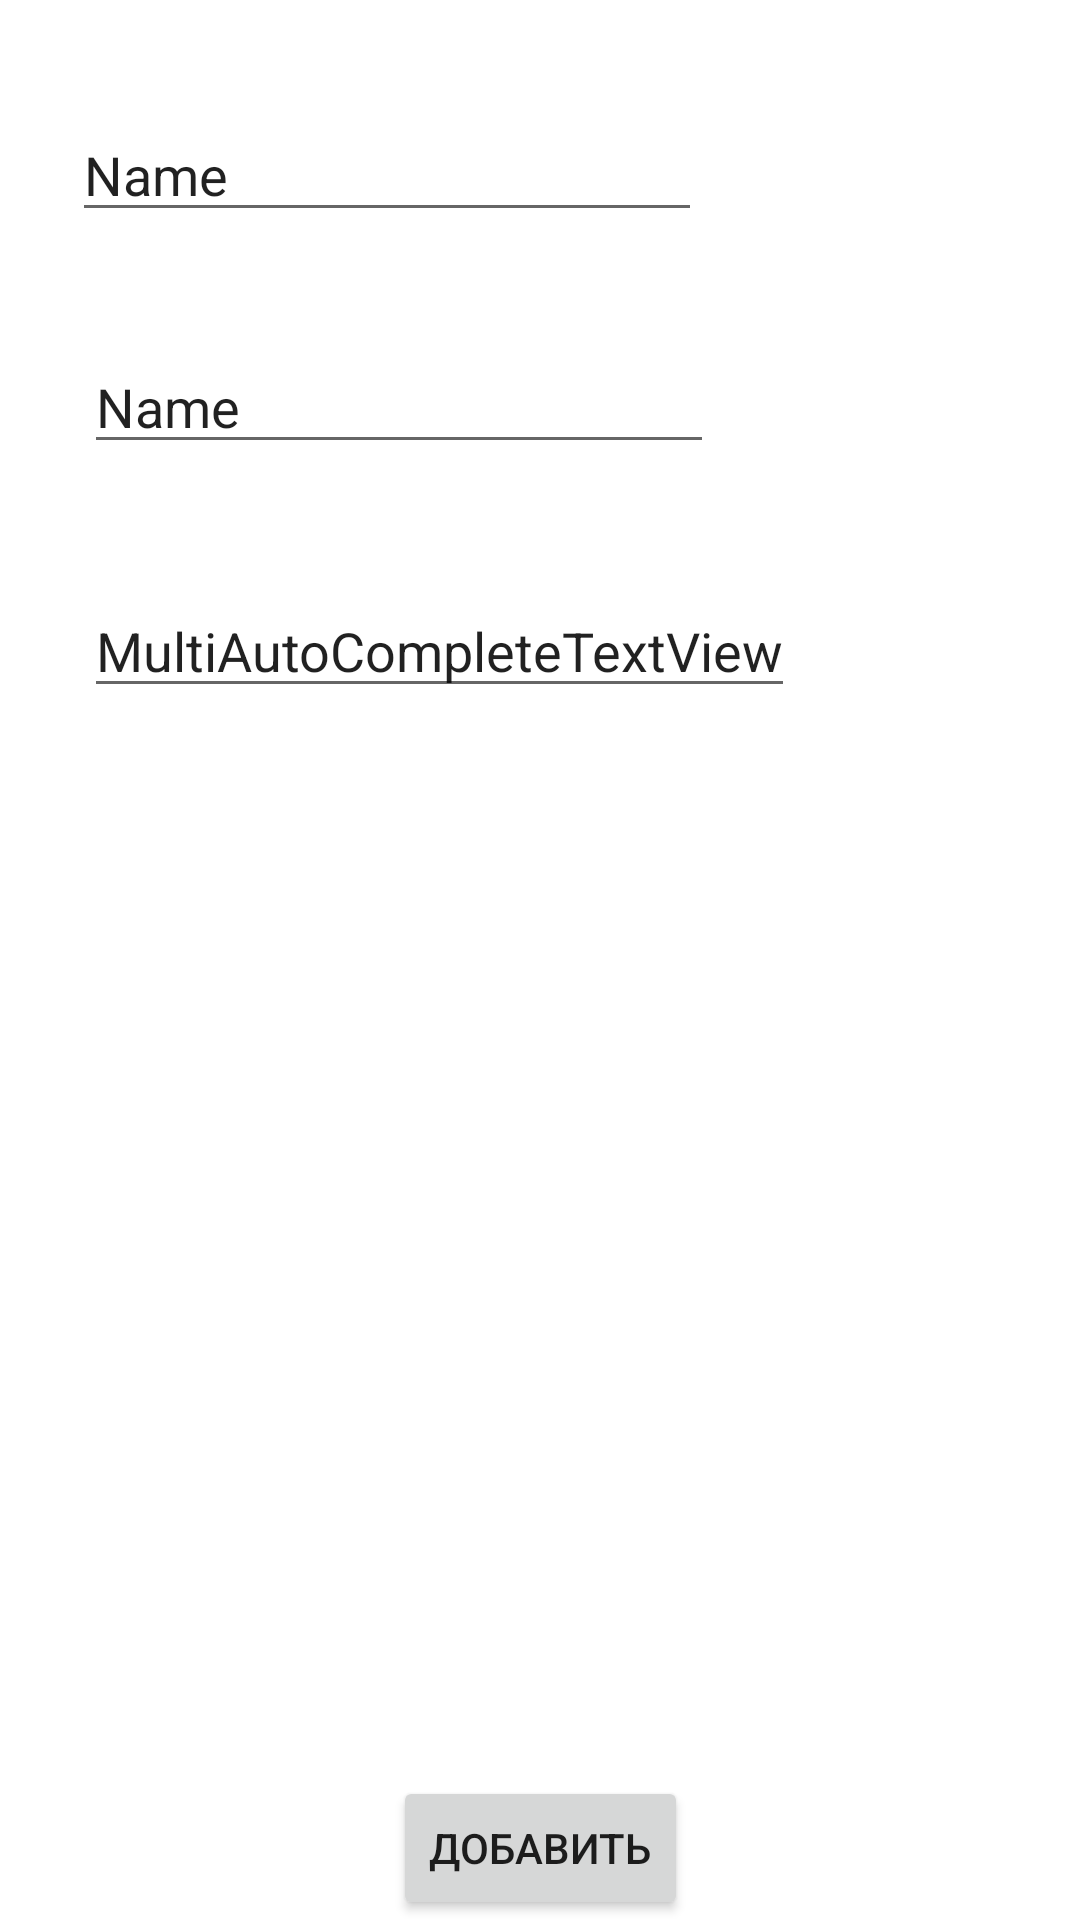

This screen was rendered from an Android layout file. Write that file and the resources it references.
<!-- AndroidManifest.xml: application theme Theme.English_cards -->
<!-- res/layout/activity_add.xml -->
<?xml version="1.0" encoding="utf-8"?>
<androidx.constraintlayout.widget.ConstraintLayout xmlns:android="http://schemas.android.com/apk/res/android"
    xmlns:app="http://schemas.android.com/apk/res-auto"
    xmlns:tools="http://schemas.android.com/tools"
    android:layout_width="match_parent"
    android:layout_height="match_parent"
    tools:context=".AddActivity">

    <EditText
        android:id="@+id/editTextTextPersonName"
        android:layout_width="wrap_content"
        android:layout_height="wrap_content"
        android:layout_marginStart="24dp"
        android:layout_marginTop="36dp"
        android:ems="10"
        android:inputType="textPersonName"
        android:text="Name"
        app:layout_constraintStart_toStartOf="parent"
        app:layout_constraintTop_toTopOf="parent" />

    <EditText
        android:id="@+id/editTextTextPersonName2"
        android:layout_width="wrap_content"
        android:layout_height="wrap_content"
        android:layout_marginStart="28dp"
        android:layout_marginTop="36dp"
        android:ems="10"
        android:inputType="textPersonName"
        android:text="Name"
        app:layout_constraintStart_toStartOf="parent"
        app:layout_constraintTop_toBottomOf="@+id/editTextTextPersonName" />

    <MultiAutoCompleteTextView
        android:id="@+id/multiAutoCompleteTextView"
        android:layout_width="wrap_content"
        android:layout_height="wrap_content"
        android:layout_marginStart="28dp"
        android:layout_marginTop="40dp"
        android:text="MultiAutoCompleteTextView"
        app:layout_constraintStart_toStartOf="parent"
        app:layout_constraintTop_toBottomOf="@+id/editTextTextPersonName2" />

    <Button
        android:id="@+id/final_add"
        android:layout_width="wrap_content"
        android:layout_height="wrap_content"
        android:text="Добавить"
        app:layout_constraintBottom_toBottomOf="parent"
        app:layout_constraintEnd_toEndOf="parent"
        app:layout_constraintStart_toStartOf="parent"
        android:onClick="to_finish"/>

</androidx.constraintlayout.widget.ConstraintLayout>
<!-- resources referenced by this layout -->
<resources>
  <style name="Theme.English_cards" parent="Theme.MaterialComponents.DayNight.DarkActionBar">
          
          <item name="colorPrimary">@color/purple_500</item>
          <item name="colorPrimaryVariant">@color/purple_700</item>
          <item name="colorOnPrimary">@color/white</item>
          
          <item name="colorSecondary">@color/teal_200</item>
          <item name="colorSecondaryVariant">@color/teal_700</item>
          <item name="colorOnSecondary">@color/black</item>
          
          <item name="android:statusBarColor" tools:targetApi="l">?attr/colorPrimaryVariant</item>
          
      </style>
  <color name="purple_500">#064B86</color>
  <color name="purple_700">#0E5D9F</color>
  <color name="white">#FFFFFFFF</color>
  <color name="teal_200">#FF0E5D9F</color>
  <color name="teal_700">#FF018786</color>
  <color name="black">#FF000000</color>
</resources>
